The GitHub repository nirmalasz/isyara contains a labelled image folder "terbisa-cls-v2" with 19 categories: anda, apa, berhenti, bodoh, cantik, halo, hati hati, lelah, maaf, makan, mau, membaca, nama, sama sama, saya, siapa, sombong, takut, terima kasih. Examples follow, each with its label.

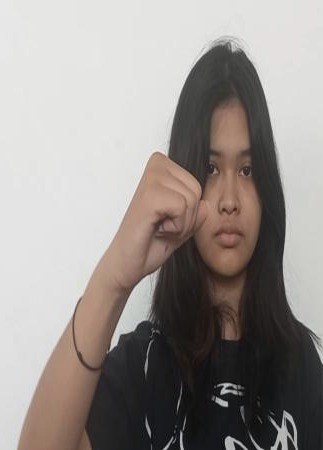
Label: bodoh

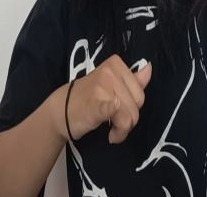
Label: sama sama

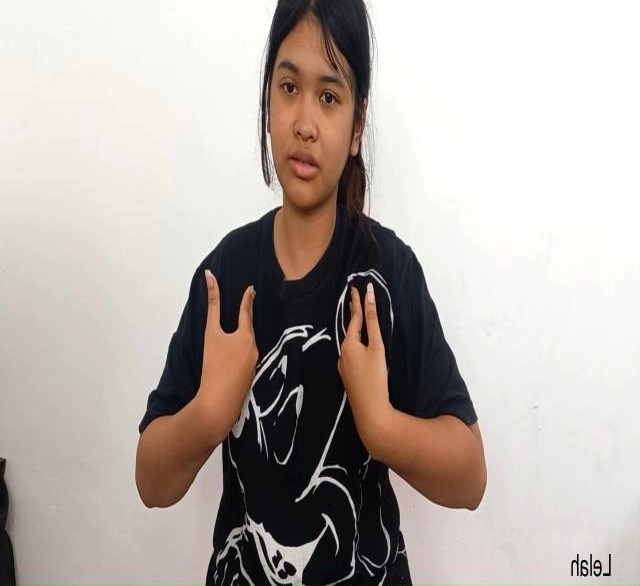
Label: lelah

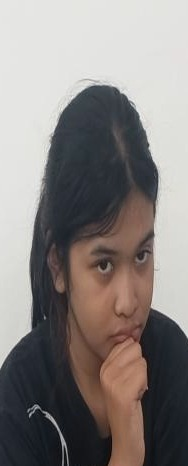
Label: siapa

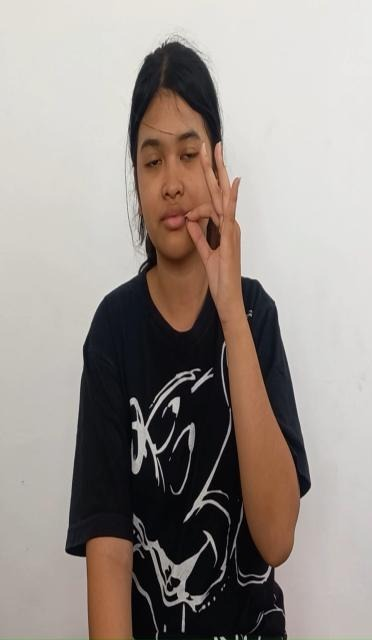
Label: maaf

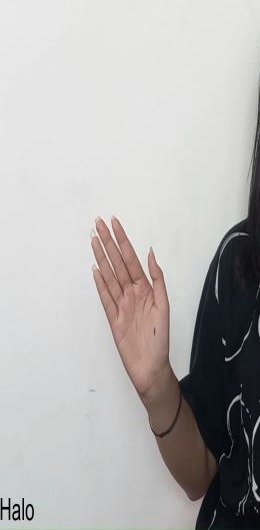
Label: halo
